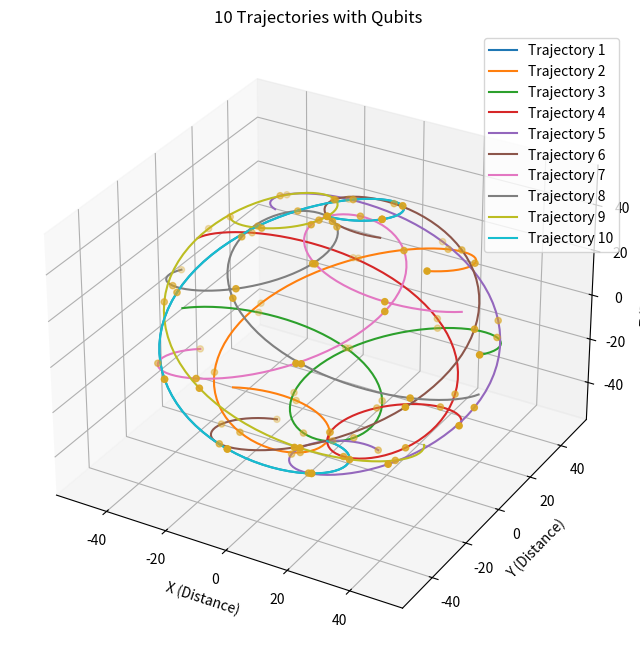
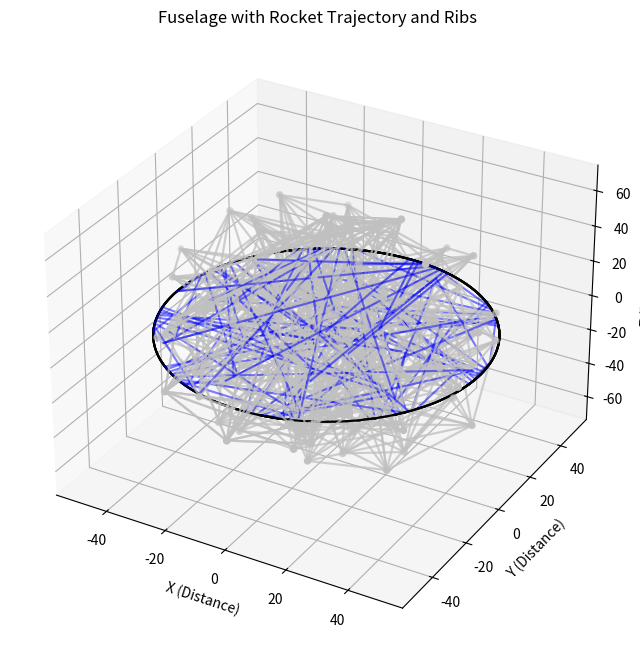
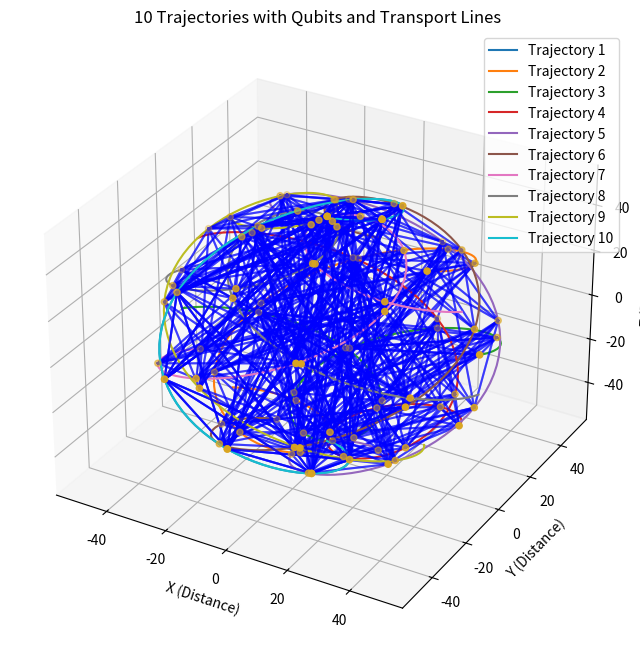
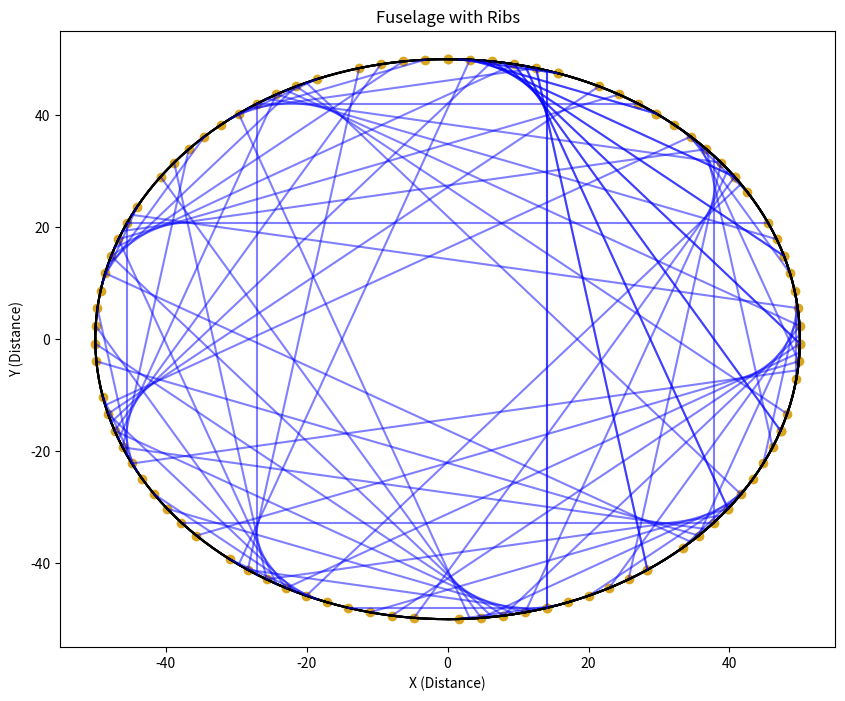
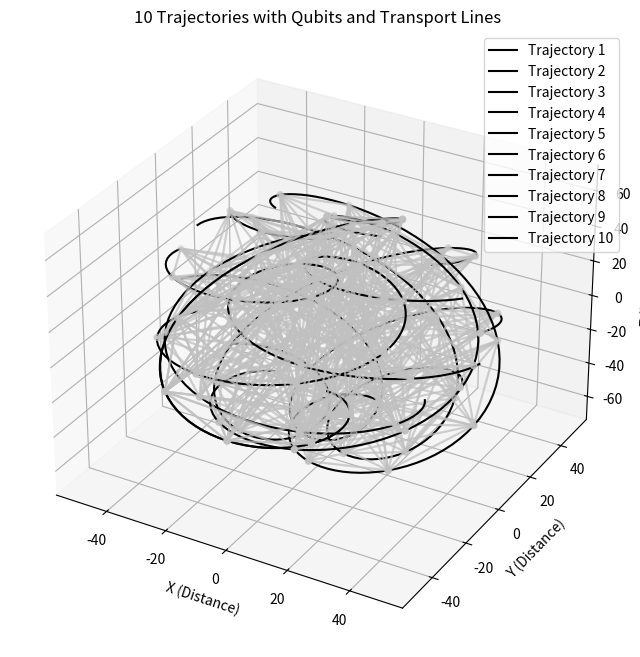
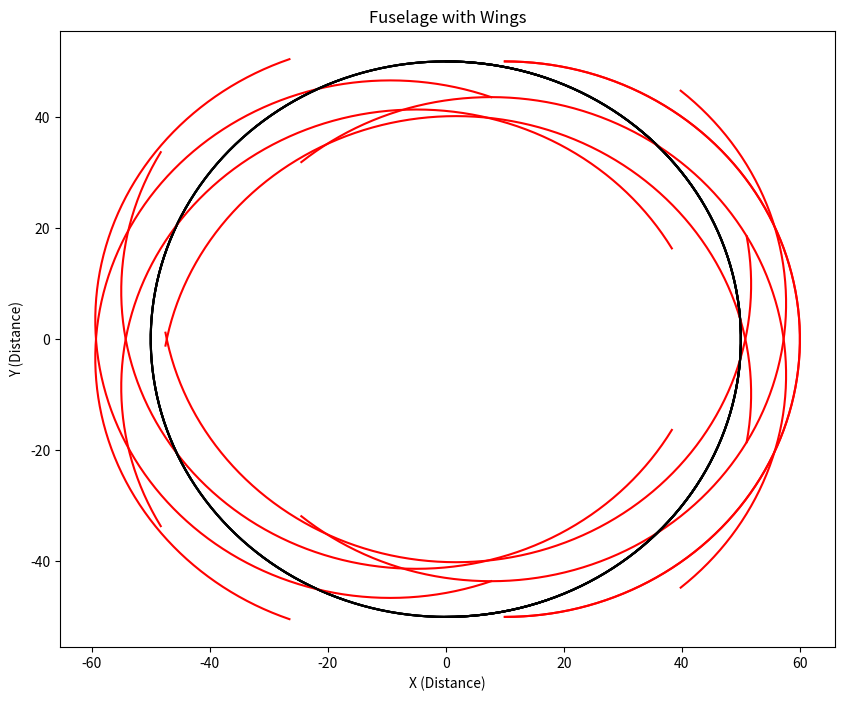

Here is the Python script that generated these plots, in order:
import matplotlib.pyplot as plt
import numpy as np
from mpl_toolkits.mplot3d import Axes3D
from matplotlib.animation import FuncAnimation

# Define function to compute trajectory based on Gott time machine metric equation
def compute_trajectory(num_points, time_step):
    # Define parameters for trajectory generation
    r_max = 50  # Maximum radial distance
    theta_max = np.pi  # Maximum theta angle
    phi_max = 2 * np.pi  # Maximum phi angle

    # Generate random values for theta and phi
    theta_values = np.linspace(0, theta_max, num_points)
    phi_values = np.linspace(0, phi_max, num_points)

    # Compute trajectory coordinates based on Gott time machine metric equation
    trajectory_x = r_max * np.sin(theta_values + time_step) * np.cos(phi_values)
    trajectory_y = r_max * np.sin(theta_values + time_step) * np.sin(phi_values)
    trajectory_z = r_max * np.cos(theta_values + time_step)
    
    return trajectory_x, trajectory_y, trajectory_z

# Define function to generate qubits
def generate_qubits(trajectory_x, trajectory_y, trajectory_z, color):
    qubit_coordinates_x = trajectory_x[::10]  # Sample every 10th point for qubits
    qubit_coordinates_y = trajectory_y[::10]
    qubit_coordinates_z = trajectory_z[::10]
    return ax.scatter(qubit_coordinates_x, qubit_coordinates_y, qubit_coordinates_z, color=color, marker='o')

# Generate initial trajectory
num_points = 100
num_trajectories = 10
time_steps = np.linspace(0, 2*np.pi, num_trajectories)  # Different initial time steps for each trajectory

# Create figure and subplot
fig = plt.figure(figsize=(10, 8))
ax = fig.add_subplot(111, projection='3d')

# Plot each trajectory and place qubits
scatters = []
for i, time_step in enumerate(time_steps):
    trajectory_x, trajectory_y, trajectory_z = compute_trajectory(num_points, time_step)
    line, = ax.plot(trajectory_x, trajectory_y, trajectory_z, label=f'Trajectory {i+1}')
    scatters.append(generate_qubits(trajectory_x, trajectory_y, trajectory_z, 'goldenrod'))

# Add labels and legend
ax.set_xlabel('X (Distance)')
ax.set_ylabel('Y (Distance)')
ax.set_zlabel('Z (Distance)')
ax.set_title('10 Trajectories with Qubits')
ax.legend()

def update(frame):
    for scatter in scatters:
        scatter.remove()
    for i, time_step in enumerate(time_steps):
        new_time_step = time_step + frame / 10  # Adjust speed here
        trajectory_x, trajectory_y, trajectory_z = compute_trajectory(num_points, new_time_step)
        scatters[i] = generate_qubits(trajectory_x, trajectory_y, trajectory_z, 'goldenrod')
    return scatters

ani = FuncAnimation(fig, update, frames=range(100), interval=50)  # Control speed with interval parameter
plt.show()

import matplotlib.pyplot as plt
import numpy as np
from matplotlib.animation import FuncAnimation

# Define function to compute rocket-shaped trajectory
def compute_rocket_trajectory(num_points, time_step, circular_radius):
    # Define parameters for trajectory generation
    r_max = 50  # Maximum radial distance
    theta_max = np.pi  # Maximum theta angle
    phi_max = 2 * np.pi  # Maximum phi angle

    # Generate values for theta and phi
    theta_values = np.linspace(0, theta_max, num_points)
    phi_values = np.linspace(0, phi_max, num_points)

    # Compute rocket-shaped trajectory coordinates
    trajectory_x = r_max * np.sin(theta_values + time_step) * np.cos(phi_values)
    trajectory_y = r_max * np.sin(theta_values + time_step) * np.sin(phi_values)
    trajectory_z = r_max * np.cos(theta_values + time_step)

    # Make trajectory circular
    trajectory_x *= circular_radius
    trajectory_y *= circular_radius

    return trajectory_x, trajectory_y, trajectory_z

# Define function to compute fuselage trajectory
def compute_fuselage_trajectory(num_points, time_step):
    # Define parameters for trajectory generation
    r_max = 50  # Maximum radial distance
    theta_max = np.pi  # Maximum theta angle

    # Generate random values for theta
    theta_values = np.linspace(0, theta_max, num_points)

    # Compute fuselage trajectory coordinates
    fuselage_trajectory_x = r_max * np.sin(theta_values + time_step)
    fuselage_trajectory_y = r_max * np.cos(theta_values + time_step)
    
    return fuselage_trajectory_x, fuselage_trajectory_y

# Define function to draw transport lines from one qubit to all other qubits
def draw_transport_lines(qubit_coordinates_x, qubit_coordinates_y, ax):
    for i in range(len(qubit_coordinates_x)):
        for j in range(len(qubit_coordinates_x)):
            if i != j:
                ax.plot([qubit_coordinates_x[i], qubit_coordinates_x[j]], 
                        [qubit_coordinates_y[i], qubit_coordinates_y[j]], 
                        [0, 0], 
                        color='silver', alpha=0.5)

# Define update function for animation
def update(frame):
    ax.clear()

    # Circular motion parameters
    circular_radius = 20
    circular_speed = 0.02

    # Compute rocket-shaped trajectory
    trajectory_x, trajectory_y, trajectory_z = compute_rocket_trajectory(num_points, frame * circular_speed, circular_radius)

    # Compute fuselage trajectory
    fuselage_trajectory_x, fuselage_trajectory_y = compute_fuselage_trajectory(num_points, frame * circular_speed)

    # Plot rocket trajectory
    ax.plot(trajectory_x, trajectory_y, trajectory_z, color='black')

    # Plot fuselage trajectory
    ax.plot(fuselage_trajectory_x, fuselage_trajectory_y, np.zeros_like(fuselage_trajectory_x), color='blue')

    # Draw transport lines
    draw_transport_lines(fuselage_trajectory_x[::10], fuselage_trajectory_y[::10], ax)

    # Set plot limits
    ax.set_xlim([-circular_radius, circular_radius])
    ax.set_ylim([-circular_radius, circular_radius])
    ax.set_zlim([-circular_radius, circular_radius])

# Generate initial trajectory
num_points = 100

# Create figure and subplot
fig = plt.figure(figsize=(10, 8))
ax = fig.add_subplot(111, projection='3d')

# Set equal aspect ratio for all axes
ax.set_box_aspect([1,1,1])

# Set axis labels and title
ax.set_xlabel('X (Distance)')
ax.set_ylabel('Y (Distance)')
ax.set_zlabel('Z (Distance)')
ax.set_title('Rocket Trajectory Animation')

# Create animation
animation = FuncAnimation(fig, update, frames=200, interval=50)

plt.show()

import matplotlib.pyplot as plt
import numpy as np
from matplotlib.animation import FuncAnimation

# Define function to compute rocket-shaped trajectory
def compute_rocket_trajectory(num_points, time_step, circular_radius):
    # Define parameters for trajectory generation
    r_max = 50  # Maximum radial distance
    theta_max = np.pi  # Maximum theta angle
    phi_max = 2 * np.pi  # Maximum phi angle

    # Generate values for theta and phi
    theta_values = np.linspace(0, theta_max, num_points)
    phi_values = np.linspace(0, phi_max, num_points)

    # Compute rocket-shaped trajectory coordinates
    trajectory_x = r_max * np.sin(theta_values + time_step) * np.cos(phi_values)
    trajectory_y = r_max * np.sin(theta_values + time_step) * np.sin(phi_values)
    trajectory_z = r_max * np.cos(theta_values + time_step)

    # Make trajectory circular
    trajectory_x *= circular_radius
    trajectory_y *= circular_radius

    return trajectory_x, trajectory_y, trajectory_z

# Define function to compute fuselage trajectory
def compute_fuselage_trajectory(num_points, time_step):
    # Define parameters for trajectory generation
    r_max = 50  # Maximum radial distance
    theta_max = np.pi  # Maximum theta angle

    # Generate random values for theta
    theta_values = np.linspace(0, theta_max, num_points)

    # Compute fuselage trajectory coordinates
    fuselage_trajectory_x = r_max * np.sin(theta_values + time_step)
    fuselage_trajectory_y = r_max * np.cos(theta_values + time_step)
    
    return fuselage_trajectory_x, fuselage_trajectory_y

# Define update function for animation
def update(frame):
    ax.clear()

    # Circular motion parameters
    circular_radius = 20
    circular_speed = 0.02

    # Compute rocket-shaped trajectory
    trajectory_x, trajectory_y, trajectory_z = compute_rocket_trajectory(num_points, frame * circular_speed, circular_radius)

    # Compute fuselage trajectory
    fuselage_trajectory_x, fuselage_trajectory_y = compute_fuselage_trajectory(num_points, frame * circular_speed)

    # Plot rocket trajectory
    ax.plot(trajectory_x, trajectory_y, trajectory_z, color='black')

    # Plot fuselage trajectory
    ax.plot(fuselage_trajectory_x, fuselage_trajectory_y, np.zeros_like(fuselage_trajectory_x), color='blue')

    # Set plot limits
    ax.set_xlim([-circular_radius, circular_radius])
    ax.set_ylim([-circular_radius, circular_radius])
    ax.set_zlim([-circular_radius, circular_radius])

# Generate initial trajectory
num_points = 100

# Create figure and subplot
fig = plt.figure(figsize=(10, 8))
ax = fig.add_subplot(111, projection='3d')

# Set equal aspect ratio for all axes
ax.set_box_aspect([1,1,1])

# Set axis labels and title
ax.set_xlabel('X (Distance)')
ax.set_ylabel('Y (Distance)')
ax.set_zlabel('Z (Distance)')
ax.set_title('Rocket Trajectory Animation')

# Create animation
animation = FuncAnimation(fig, update, frames=200, interval=50)

plt.show()

import matplotlib.pyplot as plt
import numpy as np

# Define function to compute rocket-shaped trajectory
def compute_rocket_trajectory(num_points, time_step):
    # Define parameters for trajectory generation
    r_max = 50  # Maximum radial distance
    theta_max = np.pi  # Maximum theta angle
    phi_max = 2 * np.pi  # Maximum phi angle

    # Generate values for theta and phi
    theta_values = np.linspace(0, theta_max, num_points)
    phi_values = np.linspace(0, phi_max, num_points)

    # Compute rocket-shaped trajectory coordinates
    trajectory_x = r_max * np.sin(theta_values + time_step) * np.cos(phi_values)
    trajectory_y = r_max * np.sin(theta_values + time_step) * np.sin(phi_values)
    trajectory_z = r_max * np.cos(theta_values + time_step)

    # Modify z-coordinate to create rocket shape
    trajectory_z += 0.3 * r_max * np.cos(phi_values)

    return trajectory_x, trajectory_y, trajectory_z

# Define function to compute fuselage trajectory
def compute_fuselage_trajectory(num_points, time_step):
    # Define parameters for trajectory generation
    r_max = 50  # Maximum radial distance
    theta_max = np.pi  # Maximum theta angle

    # Generate random values for theta
    theta_values = np.linspace(0, theta_max, num_points)

    # Compute fuselage trajectory coordinates
    fuselage_trajectory_x = r_max * np.sin(theta_values + time_step)
    fuselage_trajectory_y = r_max * np.cos(theta_values + time_step)
    
    return fuselage_trajectory_x, fuselage_trajectory_y

# Define function to generate qubits
def generate_qubits(trajectory_x, trajectory_y, trajectory_z, color):
    qubit_coordinates_x = trajectory_x[::10]  # Sample every 10th point for qubits
    qubit_coordinates_y = trajectory_y[::10]
    qubit_coordinates_z = trajectory_z[::10]
    ax.scatter(qubit_coordinates_x, qubit_coordinates_y, qubit_coordinates_z, color=color, marker='o')
    return qubit_coordinates_x, qubit_coordinates_y, qubit_coordinates_z

# Define function to draw transport lines from one qubit to all other qubits
def draw_transport_lines(qubit_coordinates_x, qubit_coordinates_y, qubit_coordinates_z):
    for i in range(len(qubit_coordinates_x)):
        for j in range(len(qubit_coordinates_x)):
            if i != j:
                ax.plot([qubit_coordinates_x[i], qubit_coordinates_x[j]], 
                        [qubit_coordinates_y[i], qubit_coordinates_y[j]], 
                        [qubit_coordinates_z[i], qubit_coordinates_z[j]], 
                        color='silver', alpha=0.5)

# Define function to draw fuselage
def draw_fuselage(fuselage_trajectory_x, fuselage_trajectory_y):
    ax.plot(fuselage_trajectory_x, fuselage_trajectory_y, color='black')

# Define function to draw ribs connecting fuselage to qubits
def draw_ribs(fuselage_trajectory_x, fuselage_trajectory_y, qubit_coordinates_x, qubit_coordinates_y):
    for i in range(len(qubit_coordinates_x)):
        ax.plot([fuselage_trajectory_x[i], qubit_coordinates_x[i]], 
                [fuselage_trajectory_y[i], qubit_coordinates_y[i]], 
                color='blue', alpha=0.5)

# Generate initial trajectory
num_points = 100
num_trajectories = 10
time_steps = np.linspace(0, 2*np.pi, num_trajectories)  # Different initial time steps for each trajectory

# Create figure and subplot
fig = plt.figure(figsize=(10, 8))
ax = fig.add_subplot(111, projection='3d')

# Plot each trajectory and place qubits
for i, time_step in enumerate(time_steps):
    fuselage_trajectory_x, fuselage_trajectory_y = compute_fuselage_trajectory(num_points, time_step)
    ax.plot(fuselage_trajectory_x, fuselage_trajectory_y, np.zeros_like(fuselage_trajectory_x), color='black')
    trajectory_x, trajectory_y, trajectory_z = compute_rocket_trajectory(num_points, time_step)
    qubit_coordinates_x, qubit_coordinates_y, qubit_coordinates_z = generate_qubits(trajectory_x, trajectory_y, trajectory_z, 'silver')
    draw_transport_lines(qubit_coordinates_x, qubit_coordinates_y, qubit_coordinates_z)
    draw_ribs(fuselage_trajectory_x, fuselage_trajectory_y, qubit_coordinates_x, qubit_coordinates_y)

# Add labels and title
ax.set_xlabel('X (Distance)')
ax.set_ylabel('Y (Distance)')
ax.set_zlabel('Z (Distance)')
ax.set_title('Fuselage with Rocket Trajectory and Ribs')

plt.show()

import matplotlib.pyplot as plt
import numpy as np
from matplotlib.animation import FuncAnimation
from mpl_toolkits.mplot3d import Axes3D

# Define function to compute rocket-shaped trajectory
def compute_rocket_trajectory(num_points, time_step, circular_radius):
    # Define parameters for trajectory generation
    r_max = 50  # Maximum radial distance
    theta_max = 2 * np.pi  # Maximum theta angle
    phi_max = 2 * np.pi  # Maximum phi angle

    # Generate values for theta and phi
    theta_values = np.linspace(0, theta_max, num_points)
    phi_values = np.linspace(0, phi_max, num_points)

    # Compute rocket-shaped trajectory coordinates
    trajectory_x = r_max * np.sin(theta_values + time_step) * np.cos(phi_values)
    trajectory_y = r_max * np.sin(theta_values + time_step) * np.sin(phi_values)
    trajectory_z = r_max * np.cos(theta_values + time_step)

    # Make trajectory circular
    trajectory_x *= circular_radius
    trajectory_y *= circular_radius

    return trajectory_x, trajectory_y, trajectory_z

# Define update function for animation
def update(frame):
    ax.clear()

    # Circular motion parameters
    circular_radius = 20
    circular_speed = 0.02

    # Compute rocket-shaped trajectory
    trajectory_x, trajectory_y, trajectory_z = compute_rocket_trajectory(num_points, frame * circular_speed, circular_radius)

    # Plot rocket trajectory
    ax.plot(trajectory_x, trajectory_y, trajectory_z, color='black')

    # Set plot limits
    ax.set_xlim([-circular_radius, circular_radius])
    ax.set_ylim([-circular_radius, circular_radius])
    ax.set_zlim([-circular_radius, circular_radius])

# Generate initial trajectory
num_points = 100

# Create figure and subplot
fig = plt.figure(figsize=(10, 8))
ax = fig.add_subplot(111, projection='3d')

# Set equal aspect ratio for all axes
ax.set_box_aspect([1,1,1])

# Set axis labels and title
ax.set_xlabel('X (Distance)')
ax.set_ylabel('Y (Distance)')
ax.set_zlabel('Z (Distance)')
ax.set_title('Rocket Trajectory Animation')

# Create animation
animation = FuncAnimation(fig, update, frames=200, interval=10)

plt.show()

import matplotlib.pyplot as plt
import numpy as np
from matplotlib.animation import FuncAnimation

# Define function to compute warp drive effect
def compute_warp_effect(x, y, time_step, warp_factor):
    # Compute warp effect
    distance = np.sqrt(x**2 + y**2)
    angle = np.arctan2(y, x)
    warp_distance = distance * np.exp(warp_factor * np.sin(time_step))
    warp_x = warp_distance * np.cos(angle)
    warp_y = warp_distance * np.sin(angle)
    return warp_x, warp_y

# Define function to compute fuselage trajectory
def compute_fuselage_trajectory(num_points, time_step):
    r_max = 50  # Maximum radial distance
    theta_max = np.pi  # Maximum theta angle
    theta_values = np.linspace(0, theta_max, num_points)
    fuselage_trajectory_x = r_max * np.sin(theta_values + time_step)
    fuselage_trajectory_y = r_max * np.cos(theta_values + time_step)
    return fuselage_trajectory_x, fuselage_trajectory_y

# Define functions to draw fuselage and wings
def draw_fuselage(fuselage_trajectory_x, fuselage_trajectory_y):
    ax.plot(fuselage_trajectory_x, fuselage_trajectory_y, color='black')

# Generate initial fuselage trajectory
num_points = 100
num_frames = 100
time_steps = np.linspace(0, 2*np.pi, num_frames)

# Create figure and subplot
fig, ax = plt.subplots(figsize=(10, 8))

# Define the initialization function
def init():
    ax.set_xlim(-60, 60)
    ax.set_ylim(-60, 60)
    ax.set_xlabel('X (Distance)')
    ax.set_ylabel('Y (Distance)')
    ax.set_title('Warp Drive Animation')
    return []

# Define the update function for animation
def update(frame):
    ax.clear()
    fuselage_trajectory_x, fuselage_trajectory_y = compute_fuselage_trajectory(num_points, frame)
    draw_fuselage(fuselage_trajectory_x, fuselage_trajectory_y)
    
    # Compute warp effect on fuselage trajectory
    warp_factor = 0.5  # Adjust warp factor for intensity
    warp_fuselage_trajectory_x, warp_fuselage_trajectory_y = compute_warp_effect(fuselage_trajectory_x, fuselage_trajectory_y, frame, warp_factor)
    draw_fuselage(warp_fuselage_trajectory_x, warp_fuselage_trajectory_y)
    
    return []

# Animate the warp drive effect
ani = FuncAnimation(fig, update, frames=num_frames, init_func=init, blit=True)

plt.show()


import matplotlib.pyplot as plt
import numpy as np
from matplotlib.animation import FuncAnimation

# Define function to compute fuselage trajectory
def compute_fuselage_trajectory(num_points, time_step):
    r_max = 50  # Maximum radial distance
    theta_max = np.pi  # Maximum theta angle
    theta_values = np.linspace(0, theta_max, num_points)
    fuselage_trajectory_x = r_max * np.sin(theta_values + time_step)
    fuselage_trajectory_y = r_max * np.cos(theta_values + time_step)
    return fuselage_trajectory_x, fuselage_trajectory_y

# Define function to compute wing trajectory
def compute_wing_trajectory(fuselage_trajectory_x, fuselage_trajectory_y, time_step):
    wing_amplitude = 10  # Amplitude of the wing
    wing_phase_shift = np.pi / 2  # Phase shift of the wing
    wing_trajectory_x = fuselage_trajectory_x + wing_amplitude * np.sin(time_step + wing_phase_shift)
    wing_trajectory_y = fuselage_trajectory_y - wing_amplitude * np.cos(time_step + wing_phase_shift)
    return wing_trajectory_x, wing_trajectory_y

# Define functions to draw fuselage and wings
def draw_fuselage(fuselage_trajectory_x, fuselage_trajectory_y):
    ax.plot(fuselage_trajectory_x, fuselage_trajectory_y, color='black')

def draw_wings(wing_trajectory_x, wing_trajectory_y):
    ax.plot(wing_trajectory_x, wing_trajectory_y, color='red')

# Generate initial fuselage and wing trajectories
num_points = 100
num_trajectories = 10
time_steps = np.linspace(0, 2*np.pi, num_trajectories)

# Create figure and subplot
fig, ax = plt.subplots(figsize=(10, 8))

# Define the initialization function
def init():
    ax.set_xlim(-60, 60)
    ax.set_ylim(-60, 60)
    ax.set_xlabel('X (Distance)')
    ax.set_ylabel('Y (Distance)')
    ax.set_title('Animating between Fuselage with Wings and Fuselage Only')
    return []

# Define the update function for animation
def update(frame):
    ax.clear()
    fuselage_trajectory_x, fuselage_trajectory_y = compute_fuselage_trajectory(num_points, frame)
    draw_fuselage(fuselage_trajectory_x, fuselage_trajectory_y)
    if frame < np.pi:  # Animate wings only for the first half of the cycle
        wing_trajectory_x, wing_trajectory_y = compute_wing_trajectory(fuselage_trajectory_x, fuselage_trajectory_y, frame)
        draw_wings(wing_trajectory_x, wing_trajectory_y)
    return []

# Animate the transition between the two visualizations
ani = FuncAnimation(fig, update, frames=np.linspace(0, 4*np.pi, 100), init_func=init, blit=True)

plt.show()

import matplotlib.pyplot as plt
import numpy as np

# Define function to compute trajectory based on Gott time machine metric equation
def compute_trajectory(num_points, time_step):
    # Define parameters for trajectory generation
    r_max = 50  # Maximum radial distance
    theta_max = np.pi  # Maximum theta angle
    phi_max = 2 * np.pi  # Maximum phi angle

    # Generate random values for theta and phi
    theta_values = np.linspace(0, theta_max, num_points)
    phi_values = np.linspace(0, phi_max, num_points)

    # Compute trajectory coordinates based on Gott time machine metric equation
    trajectory_x = r_max * np.sin(theta_values + time_step) * np.cos(phi_values)
    trajectory_y = r_max * np.sin(theta_values + time_step) * np.sin(phi_values)
    trajectory_z = r_max * np.cos(theta_values + time_step)
    
    return trajectory_x, trajectory_y, trajectory_z

# Define function to generate qubits
def generate_qubits(trajectory_x, trajectory_y, trajectory_z, color):
    qubit_coordinates_x = trajectory_x[::10]  # Sample every 10th point for qubits
    qubit_coordinates_y = trajectory_y[::10]
    qubit_coordinates_z = trajectory_z[::10]
    ax.scatter(qubit_coordinates_x, qubit_coordinates_y, qubit_coordinates_z, color=color, marker='o')
    return qubit_coordinates_x, qubit_coordinates_y, qubit_coordinates_z

# Define function to draw transport lines from one qubit to all other qubits
def draw_transport_lines(qubit_coordinates_x, qubit_coordinates_y, qubit_coordinates_z):
    for i in range(len(qubit_coordinates_x)):
        for j in range(len(qubit_coordinates_x)):
            if i != j:
                ax.plot([qubit_coordinates_x[i], qubit_coordinates_x[j]], 
                        [qubit_coordinates_y[i], qubit_coordinates_y[j]], 
                        [qubit_coordinates_z[i], qubit_coordinates_z[j]], 
                        color='blue', alpha=0.5)

# Generate initial trajectory
num_points = 100
num_trajectories = 10
time_steps = np.linspace(0, 2*np.pi, num_trajectories)  # Different initial time steps for each trajectory

# Create figure and subplot
fig = plt.figure(figsize=(10, 8))
ax = fig.add_subplot(111, projection='3d')

# Plot each trajectory and place qubits
for i, time_step in enumerate(time_steps):
    trajectory_x, trajectory_y, trajectory_z = compute_trajectory(num_points, time_step)
    ax.plot(trajectory_x, trajectory_y, trajectory_z, label=f'Trajectory {i+1}')
    qubit_coordinates_x, qubit_coordinates_y, qubit_coordinates_z = generate_qubits(trajectory_x, trajectory_y, trajectory_z, 'goldenrod')
    draw_transport_lines(qubit_coordinates_x, qubit_coordinates_y, qubit_coordinates_z)

# Add labels and legend
ax.set_xlabel('X (Distance)')
ax.set_ylabel('Y (Distance)')
ax.set_zlabel('Z (Distance)')
ax.set_title('10 Trajectories with Qubits and Transport Lines')
ax.legend()

plt.show()


import matplotlib.pyplot as plt
import numpy as np

# Define function to compute trajectory in the shape of a car
def compute_car_trajectory(num_points, time_step):
    # Define parameters for car trajectory generation
    car_length = 5  # Length of the car
    car_width = 2   # Width of the car
    r_max = 50      # Maximum radial distance

    # Generate random values for theta
    theta_values = np.linspace(0, 2 * np.pi, num_points)

    # Compute trajectory coordinates in the shape of a car
    trajectory_x = r_max * np.cos(theta_values)
    trajectory_y = r_max * np.sin(theta_values)

    # Modify trajectory to resemble a car shape
    # Here, we create a simple rectangular shape
    # You can replace this with a more complex car shape if needed
    car_x = np.array([car_length/2, car_length/2, -car_length/2, -car_length/2, car_length/2])
    car_y = np.array([-car_width/2, car_width/2, car_width/2, -car_width/2, -car_width/2])

    # Rotate car points by the angle theta to follow the trajectory
    rotated_car_x = car_x * np.cos(time_step) - car_y * np.sin(time_step)
    rotated_car_y = car_x * np.sin(time_step) + car_y * np.cos(time_step)

    # Translate car points to the current trajectory position for each point on the trajectory
    car_trajectory_x = np.outer(trajectory_x, np.ones_like(car_x)) + np.outer(np.ones_like(trajectory_x), rotated_car_x)
    car_trajectory_y = np.outer(trajectory_y, np.ones_like(car_y)) + np.outer(np.ones_like(trajectory_y), rotated_car_y)
    
    return car_trajectory_x, car_trajectory_y

# Generate initial trajectory for the car
num_points = 100
num_trajectories = 10
time_steps = np.linspace(0, 2 * np.pi, num_trajectories)  # Different initial time steps for each trajectory

# Create figure and subplot
fig, ax = plt.subplots(figsize=(10, 8))

# Plot each trajectory in the shape of a car
for i, time_step in enumerate(time_steps):
    car_trajectory_x, car_trajectory_y = compute_car_trajectory(num_points, time_step)
    ax.plot(car_trajectory_x.T, car_trajectory_y.T, label=f'Car Trajectory {i+1}')

# Add labels and legend
ax.set_xlabel('X (Distance)')
ax.set_ylabel('Y (Distance)')
ax.set_title('10 Trajectories in the Shape of a Car')
ax.legend()

plt.show()

import matplotlib.pyplot as plt
import numpy as np

# Define function to compute fuselage trajectory
def compute_fuselage_trajectory(num_points, time_step):
    # Define parameters for trajectory generation
    r_max = 50  # Maximum radial distance
    theta_max = np.pi  # Maximum theta angle

    # Generate random values for theta
    theta_values = np.linspace(0, theta_max, num_points)

    # Compute fuselage trajectory coordinates
    fuselage_trajectory_x = r_max * np.sin(theta_values + time_step)
    fuselage_trajectory_y = r_max * np.cos(theta_values + time_step)
    
    return fuselage_trajectory_x, fuselage_trajectory_y

# Define function to generate qubits
def generate_qubits(trajectory_x, trajectory_y, color):
    qubit_coordinates_x = trajectory_x[::10]  # Sample every 10th point for qubits
    qubit_coordinates_y = trajectory_y[::10]
    ax.scatter(qubit_coordinates_x, qubit_coordinates_y, color=color, marker='o')
    return qubit_coordinates_x, qubit_coordinates_y

# Define function to draw fuselage
def draw_fuselage(fuselage_trajectory_x, fuselage_trajectory_y):
    ax.plot(fuselage_trajectory_x, fuselage_trajectory_y, color='black')

# Define function to draw ribs connecting fuselage to qubits
def draw_ribs(fuselage_trajectory_x, fuselage_trajectory_y, qubit_coordinates_x, qubit_coordinates_y):
    for i in range(len(qubit_coordinates_x)):
        ax.plot([fuselage_trajectory_x[i], qubit_coordinates_x[i]], 
                [fuselage_trajectory_y[i], qubit_coordinates_y[i]], 
                color='blue', alpha=0.5)

# Generate initial fuselage trajectory
num_points = 100
num_trajectories = 10
time_steps = np.linspace(0, 2*np.pi, num_trajectories)

# Create figure and subplot
fig = plt.figure(figsize=(10, 8))
ax = fig.add_subplot(111)

# Plot fuselage and draw ribs
for i, time_step in enumerate(time_steps):
    fuselage_trajectory_x, fuselage_trajectory_y = compute_fuselage_trajectory(num_points, time_step)
    draw_fuselage(fuselage_trajectory_x, fuselage_trajectory_y)
    qubit_coordinates_x, qubit_coordinates_y = generate_qubits(fuselage_trajectory_x, fuselage_trajectory_y, 'goldenrod')
    draw_ribs(fuselage_trajectory_x, fuselage_trajectory_y, qubit_coordinates_x, qubit_coordinates_y)

# Add labels and title
ax.set_xlabel('X (Distance)')
ax.set_ylabel('Y (Distance)')
ax.set_title('Fuselage with Ribs')

plt.show()

import numpy as np
import matplotlib.pyplot as plt
from mpl_toolkits.mplot3d import Axes3D

# Define function to compute rocket-shaped trajectory
def compute_rocket_trajectory(num_points, time_step):
    # Define parameters for trajectory generation
    r_max = 50  # Maximum radial distance
    theta_max = np.pi  # Maximum theta angle
    phi_max = 2 * np.pi  # Maximum phi angle

    # Generate values for theta and phi
    theta_values = np.linspace(0, theta_max, num_points)
    phi_values = np.linspace(0, phi_max, num_points)

    # Compute rocket-shaped trajectory coordinates
    trajectory_x = r_max * np.sin(theta_values + time_step) * np.cos(phi_values)
    trajectory_y = r_max * np.sin(theta_values + time_step) * np.sin(phi_values)
    trajectory_z = r_max * np.cos(theta_values + time_step)

    # Modify z-coordinate to create rocket shape
    trajectory_z += 0.3 * r_max * np.cos(phi_values)

    return trajectory_x, trajectory_y, trajectory_z

# Define function to generate qubits
def generate_qubits(trajectory_x, trajectory_y, trajectory_z, color):
    qubit_coordinates_x = trajectory_x[::10]  # Sample every 10th point for qubits
    qubit_coordinates_y = trajectory_y[::10]
    qubit_coordinates_z = trajectory_z[::10]
    ax.scatter(qubit_coordinates_x, qubit_coordinates_y, qubit_coordinates_z, color=color, marker='o')
    return qubit_coordinates_x, qubit_coordinates_y, qubit_coordinates_z

# Define function to draw transport lines from one qubit to all other qubits
def draw_transport_lines(qubit_coordinates_x, qubit_coordinates_y, qubit_coordinates_z):
    for i in range(len(qubit_coordinates_x)):
        for j in range(len(qubit_coordinates_x)):
            if i != j:
                ax.plot([qubit_coordinates_x[i], qubit_coordinates_x[j]], 
                        [qubit_coordinates_y[i], qubit_coordinates_y[j]], 
                        [qubit_coordinates_z[i], qubit_coordinates_z[j]], 
                        color='silver', alpha=0.5)

# Generate initial trajectory
num_points = 100
num_trajectories = 10
time_steps = np.linspace(0, 2*np.pi, num_trajectories)  # Different initial time steps for each trajectory

# Create figure and subplot
fig = plt.figure(figsize=(10, 8))
ax = fig.add_subplot(111, projection='3d')

# Plot each trajectory and place qubits
for i, time_step in enumerate(time_steps):
    trajectory_x, trajectory_y, trajectory_z = compute_rocket_trajectory(num_points, time_step)
    ax.plot(trajectory_x, trajectory_y, trajectory_z, color='black', label=f'Trajectory {i+1}')
    qubit_coordinates_x, qubit_coordinates_y, qubit_coordinates_z = generate_qubits(trajectory_x, trajectory_y, trajectory_z, 'silver')
    draw_transport_lines(qubit_coordinates_x, qubit_coordinates_y, qubit_coordinates_z)

# Add labels and legend
ax.set_xlabel('X (Distance)')
ax.set_ylabel('Y (Distance)')
ax.set_zlabel('Z (Distance)')
ax.set_title('10 Trajectories with Qubits and Transport Lines')
ax.legend()

plt.show()

import matplotlib.pyplot as plt
import numpy as np

# Define function to compute fuselage trajectory
def compute_fuselage_trajectory(num_points, time_step):
    # Define parameters for trajectory generation
    r_max = 50  # Maximum radial distance
    theta_max = np.pi  # Maximum theta angle

    # Generate random values for theta
    theta_values = np.linspace(0, theta_max, num_points)

    # Compute fuselage trajectory coordinates
    fuselage_trajectory_x = r_max * np.sin(theta_values + time_step)
    fuselage_trajectory_y = r_max * np.cos(theta_values + time_step)
    
    return fuselage_trajectory_x, fuselage_trajectory_y

# Define function to compute wing trajectory
def compute_wing_trajectory(fuselage_trajectory_x, fuselage_trajectory_y, time_step):
    wing_amplitude = 10  # Amplitude of the wing
    wing_phase_shift = np.pi / 2  # Phase shift of the wing

    wing_trajectory_x = fuselage_trajectory_x + wing_amplitude * np.sin(time_step + wing_phase_shift)
    wing_trajectory_y = fuselage_trajectory_y - wing_amplitude * np.cos(time_step + wing_phase_shift)
    
    return wing_trajectory_x, wing_trajectory_y

# Define function to draw fuselage
def draw_fuselage(fuselage_trajectory_x, fuselage_trajectory_y):
    ax.plot(fuselage_trajectory_x, fuselage_trajectory_y, color='black')

# Define function to draw wings
def draw_wings(wing_trajectory_x, wing_trajectory_y):
    ax.plot(wing_trajectory_x, wing_trajectory_y, color='red')

# Generate initial fuselage and wing trajectories
num_points = 100
num_trajectories = 10
time_steps = np.linspace(0, 2*np.pi, num_trajectories)

# Create figure and subplot
fig = plt.figure(figsize=(10, 8))
ax = fig.add_subplot(111)

# Plot fuselage and wings
for i, time_step in enumerate(time_steps):
    fuselage_trajectory_x, fuselage_trajectory_y = compute_fuselage_trajectory(num_points, time_step)
    draw_fuselage(fuselage_trajectory_x, fuselage_trajectory_y)
    
    wing_trajectory_x, wing_trajectory_y = compute_wing_trajectory(fuselage_trajectory_x, fuselage_trajectory_y, time_step)
    draw_wings(wing_trajectory_x, wing_trajectory_y)

# Add labels and title
ax.set_xlabel('X (Distance)')
ax.set_ylabel('Y (Distance)')
ax.set_title('Fuselage with Wings')

plt.show()

